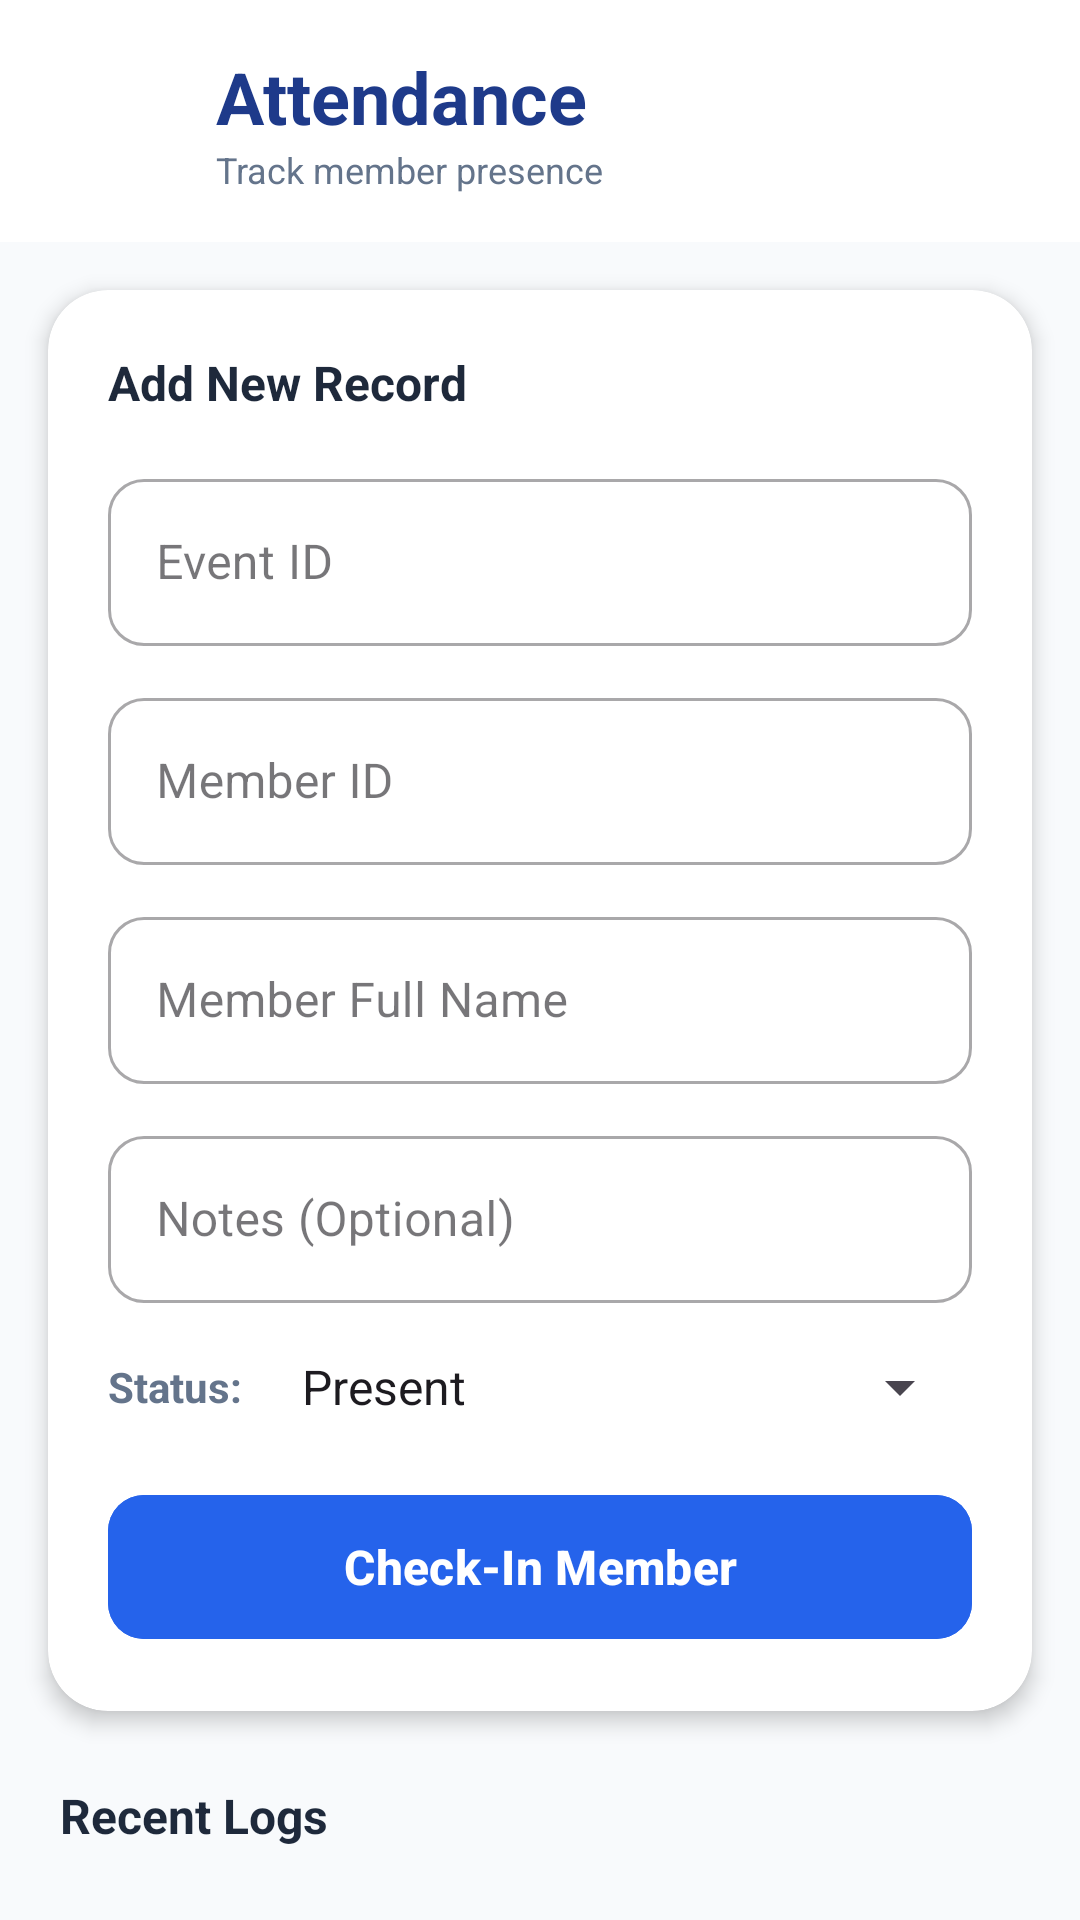

Write the Android layout XML for this screen, with the resource values it uses.
<!-- AndroidManifest.xml: application theme Theme.Church -->
<!-- res/layout/activity_attendance.xml -->
<?xml version="1.0" encoding="utf-8"?>
<androidx.coordinatorlayout.widget.CoordinatorLayout xmlns:android="http://schemas.android.com/apk/res/android"
    xmlns:app="http://schemas.android.com/apk/res-auto"
    android:layout_width="match_parent"
    android:layout_height="match_parent"
    android:background="#F8FAFC">

    <com.google.android.material.appbar.AppBarLayout
        android:id="@+id/appBarAttendance"
        android:layout_width="match_parent"
        android:layout_height="wrap_content"
        android:background="#FFFFFF"
        app:elevation="0dp">

        <LinearLayout
            android:layout_width="match_parent"
            android:layout_height="wrap_content"
            android:orientation="horizontal"
            android:gravity="center_vertical"
            android:padding="16dp">

            <ImageButton
                android:id="@+id/btnBack"
                android:layout_width="48dp"
                android:layout_height="48dp"
                android:background="?attr/selectableItemBackgroundBorderless"
                android:src="@drawable/ic_launcher_foreground"
                app:tint="#1E3A8A"
                android:contentDescription="Back" />

            <LinearLayout
                android:layout_width="wrap_content"
                android:layout_height="wrap_content"
                android:orientation="vertical"
                android:layout_marginStart="8dp">

                <TextView
                    android:layout_width="wrap_content"
                    android:layout_height="wrap_content"
                    android:text="Attendance"
                    android:textColor="#1E3A8A"
                    android:textSize="24sp"
                    android:textStyle="bold" />

                <TextView
                    android:layout_width="wrap_content"
                    android:layout_height="wrap_content"
                    android:text="Track member presence"
                    android:textColor="#64748B"
                    android:textSize="12sp" />
            </LinearLayout>
        </LinearLayout>
    </com.google.android.material.appbar.AppBarLayout>

    <androidx.core.widget.NestedScrollView
        android:layout_width="match_parent"
        android:layout_height="match_parent"
        app:layout_behavior="@string/appbar_scrolling_view_behavior">

        <LinearLayout
            android:layout_width="match_parent"
            android:layout_height="wrap_content"
            android:orientation="vertical"
            android:paddingBottom="80dp">

            
            <androidx.cardview.widget.CardView
                android:id="@+id/cardAttendanceInput"
                android:layout_width="match_parent"
                android:layout_height="wrap_content"
                android:layout_margin="16dp"
                app:cardCornerRadius="20dp"
                app:cardElevation="4dp">

                <LinearLayout
                    android:layout_width="match_parent"
                    android:layout_height="wrap_content"
                    android:orientation="vertical"
                    android:padding="20dp">

                    <TextView
                        android:layout_width="wrap_content"
                        android:layout_height="wrap_content"
                        android:layout_marginBottom="16dp"
                        android:text="Add New Record"
                        android:textColor="#1E293B"
                        android:textSize="16sp"
                        android:textStyle="bold" />

                    
                    <com.google.android.material.textfield.TextInputLayout
                        style="@style/Widget.MaterialComponents.TextInputLayout.OutlinedBox"
                        android:layout_width="match_parent"
                        android:layout_height="wrap_content"
                        android:layout_marginBottom="12dp"
                        android:hint="Event ID"
                        app:boxCornerRadiusBottomEnd="12dp"
                        app:boxCornerRadiusBottomStart="12dp"
                        app:boxCornerRadiusTopEnd="12dp"
                        app:boxCornerRadiusTopStart="12dp"
                        app:startIconDrawable="@drawable/ic_launcher_foreground"
                        app:startIconTint="#2563EB">

                        <com.google.android.material.textfield.TextInputEditText
                            android:id="@+id/etEventId"
                            android:layout_width="match_parent"
                            android:layout_height="wrap_content"
                            android:inputType="number" />

                    </com.google.android.material.textfield.TextInputLayout>

                    
                    <com.google.android.material.textfield.TextInputLayout
                        style="@style/Widget.MaterialComponents.TextInputLayout.OutlinedBox"
                        android:layout_width="match_parent"
                        android:layout_height="wrap_content"
                        android:layout_marginBottom="12dp"
                        android:hint="Member ID"
                        app:boxCornerRadiusBottomEnd="12dp"
                        app:boxCornerRadiusBottomStart="12dp"
                        app:boxCornerRadiusTopEnd="12dp"
                        app:boxCornerRadiusTopStart="12dp"
                        app:startIconDrawable="@drawable/ic_launcher_foreground"
                        app:startIconTint="#2563EB">

                        <com.google.android.material.textfield.TextInputEditText
                            android:id="@+id/etMemberId"
                            android:layout_width="match_parent"
                            android:layout_height="wrap_content"
                            android:inputType="number" />

                    </com.google.android.material.textfield.TextInputLayout>

                    
                    <com.google.android.material.textfield.TextInputLayout
                        style="@style/Widget.MaterialComponents.TextInputLayout.OutlinedBox"
                        android:layout_width="match_parent"
                        android:layout_height="wrap_content"
                        android:layout_marginBottom="12dp"
                        android:hint="Member Full Name"
                        app:boxCornerRadiusBottomEnd="12dp"
                        app:boxCornerRadiusBottomStart="12dp"
                        app:boxCornerRadiusTopEnd="12dp"
                        app:boxCornerRadiusTopStart="12dp"
                        app:startIconDrawable="@drawable/ic_launcher_foreground"
                        app:startIconTint="#2563EB">

                        <com.google.android.material.textfield.TextInputEditText
                            android:id="@+id/etFullName"
                            android:layout_width="match_parent"
                            android:layout_height="wrap_content"
                            android:inputType="textPersonName" />

                    </com.google.android.material.textfield.TextInputLayout>

                    
                    <com.google.android.material.textfield.TextInputLayout
                        style="@style/Widget.MaterialComponents.TextInputLayout.OutlinedBox"
                        android:layout_width="match_parent"
                        android:layout_height="wrap_content"
                        android:hint="Notes (Optional)"
                        app:boxCornerRadiusBottomEnd="12dp"
                        app:boxCornerRadiusBottomStart="12dp"
                        app:boxCornerRadiusTopEnd="12dp"
                        app:boxCornerRadiusTopStart="12dp"
                        app:startIconDrawable="@drawable/ic_launcher_foreground"
                        app:startIconTint="#2563EB">

                        <com.google.android.material.textfield.TextInputEditText
                            android:id="@+id/etNotes"
                            android:layout_width="match_parent"
                            android:layout_height="wrap_content"
                            android:inputType="textMultiLine"
                            android:maxLines="3" />

                    </com.google.android.material.textfield.TextInputLayout>

                    <LinearLayout
                        android:layout_width="match_parent"
                        android:layout_height="wrap_content"
                        android:layout_marginTop="16dp"
                        android:gravity="center_vertical"
                        android:orientation="horizontal">

                        <TextView
                            android:layout_width="wrap_content"
                            android:layout_height="wrap_content"
                            android:text="Status:"
                            android:textColor="#64748B"
                            android:textStyle="bold" />

                        <Spinner
                            android:id="@+id/spinnerStatus"
                            android:layout_width="match_parent"
                            android:layout_height="wrap_content"
                            android:layout_marginStart="12dp"
                            android:entries="@array/attendance_status_options" />
                    </LinearLayout>

                    <com.google.android.material.button.MaterialButton
                        android:id="@+id/btnAddAttendance"
                        android:layout_width="match_parent"
                        android:layout_height="56dp"
                        android:layout_marginTop="20dp"
                        android:backgroundTint="#2563EB"
                        android:text="Check-In Member"
                        android:textAllCaps="false"
                        android:textSize="16sp"
                        android:textStyle="bold"
                        app:cornerRadius="12dp" />

                </LinearLayout>
            </androidx.cardview.widget.CardView>

            <TextView
                android:id="@+id/txtRecentLogs"
                android:layout_width="wrap_content"
                android:layout_height="wrap_content"
                android:layout_marginStart="20dp"
                android:layout_marginTop="8dp"
                android:layout_marginBottom="8dp"
                android:text="Recent Logs"
                android:textColor="#1E293B"
                android:textSize="16sp"
                android:textStyle="bold" />

            <androidx.recyclerview.widget.RecyclerView
                android:id="@+id/recyclerView"
                android:layout_width="match_parent"
                android:layout_height="wrap_content"
                android:nestedScrollingEnabled="false" />

            <com.google.android.material.button.MaterialButton
                android:id="@+id/btnReturnDashboard"
                style="@style/Widget.MaterialComponents.Button.OutlinedButton"
                android:layout_width="match_parent"
                android:layout_height="wrap_content"
                android:layout_margin="20dp"
                android:text="Return to Dashboard"
                android:textColor="#1E3A8A"
                app:cornerRadius="12dp"
                app:strokeColor="#1E3A8A" />

        </LinearLayout>
    </androidx.core.widget.NestedScrollView>

</androidx.coordinatorlayout.widget.CoordinatorLayout>
<!-- resources referenced by this layout -->
<resources>
  <string-array name="attendance_status_options">
          <item>Present</item>
          <item>Absent</item>
          <item>Late</item>
      </string-array>
  <style name="Theme.Church" parent="android:Theme.Material.Light.NoActionBar" />
</resources>
